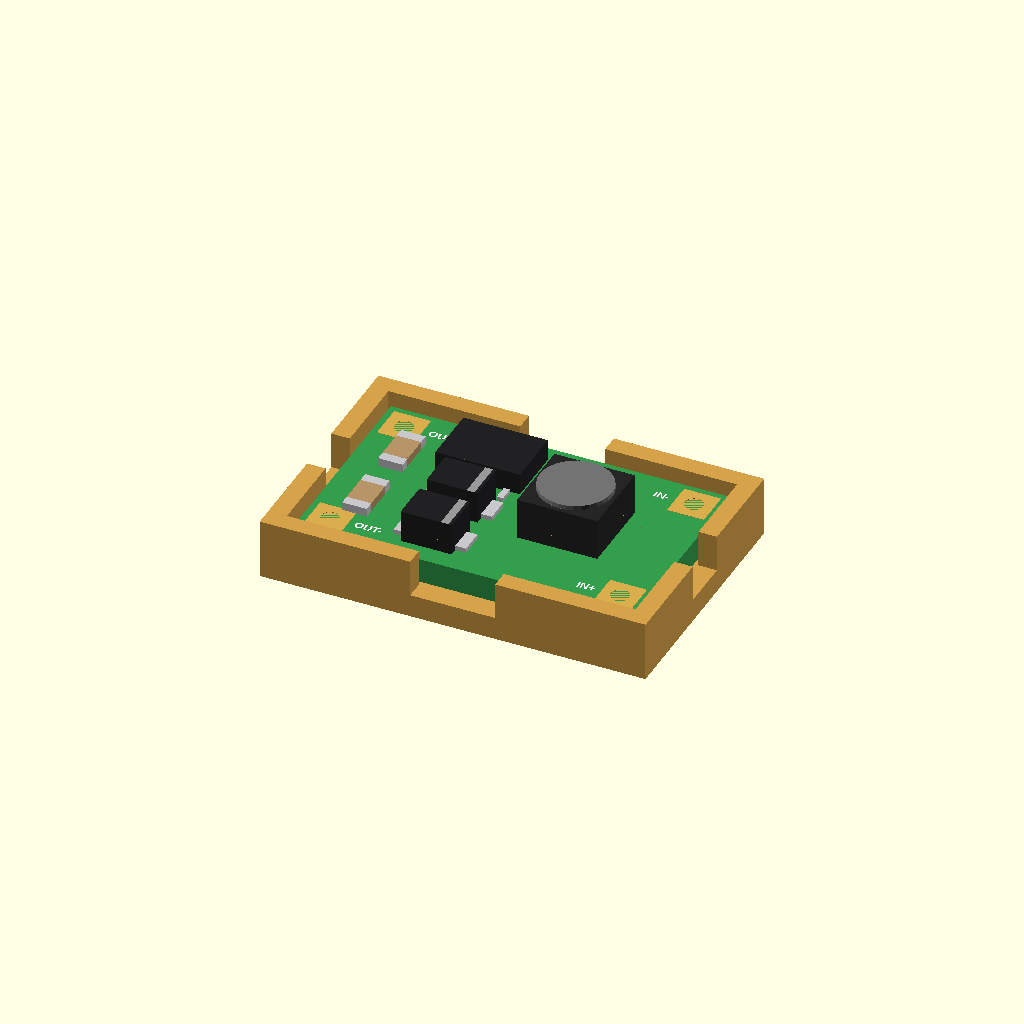
Cell 1: the model at its default parameters.
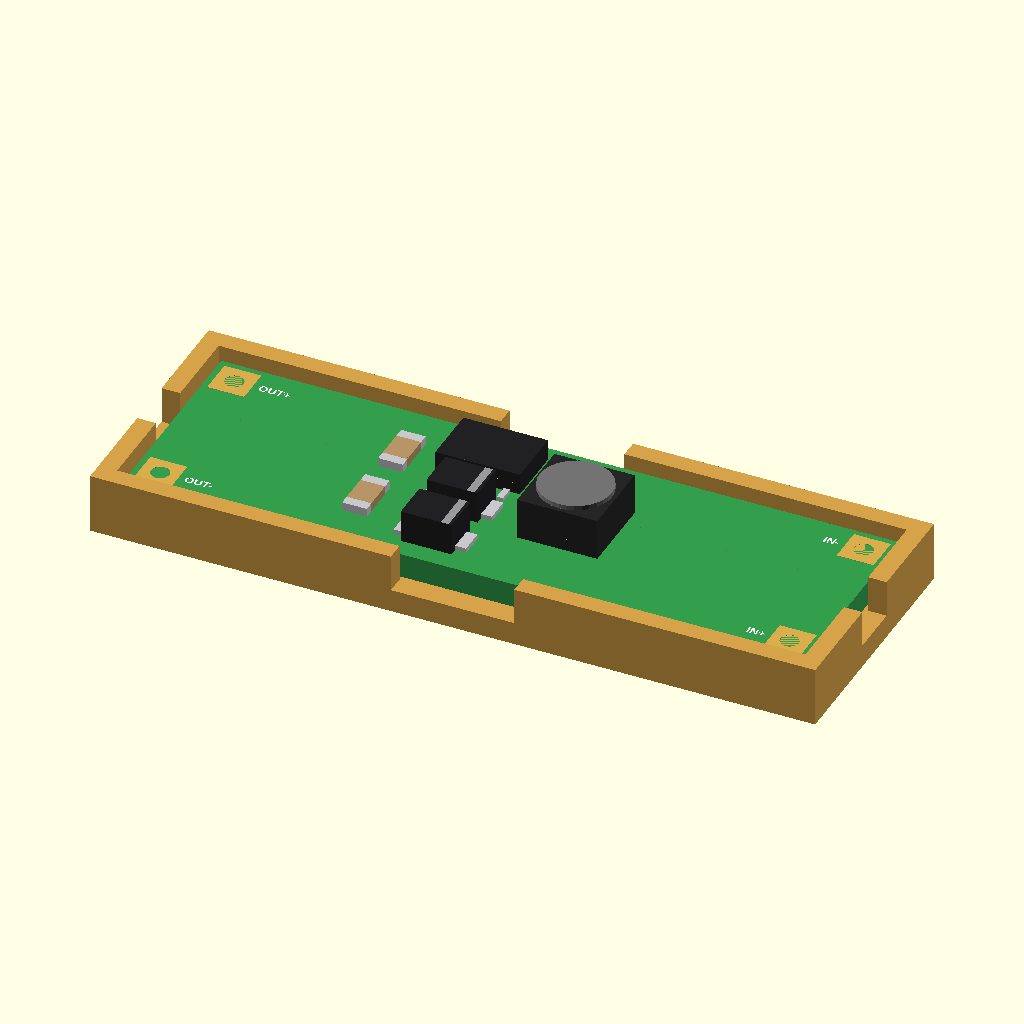
Cell 2: the same model with b_l = 44.
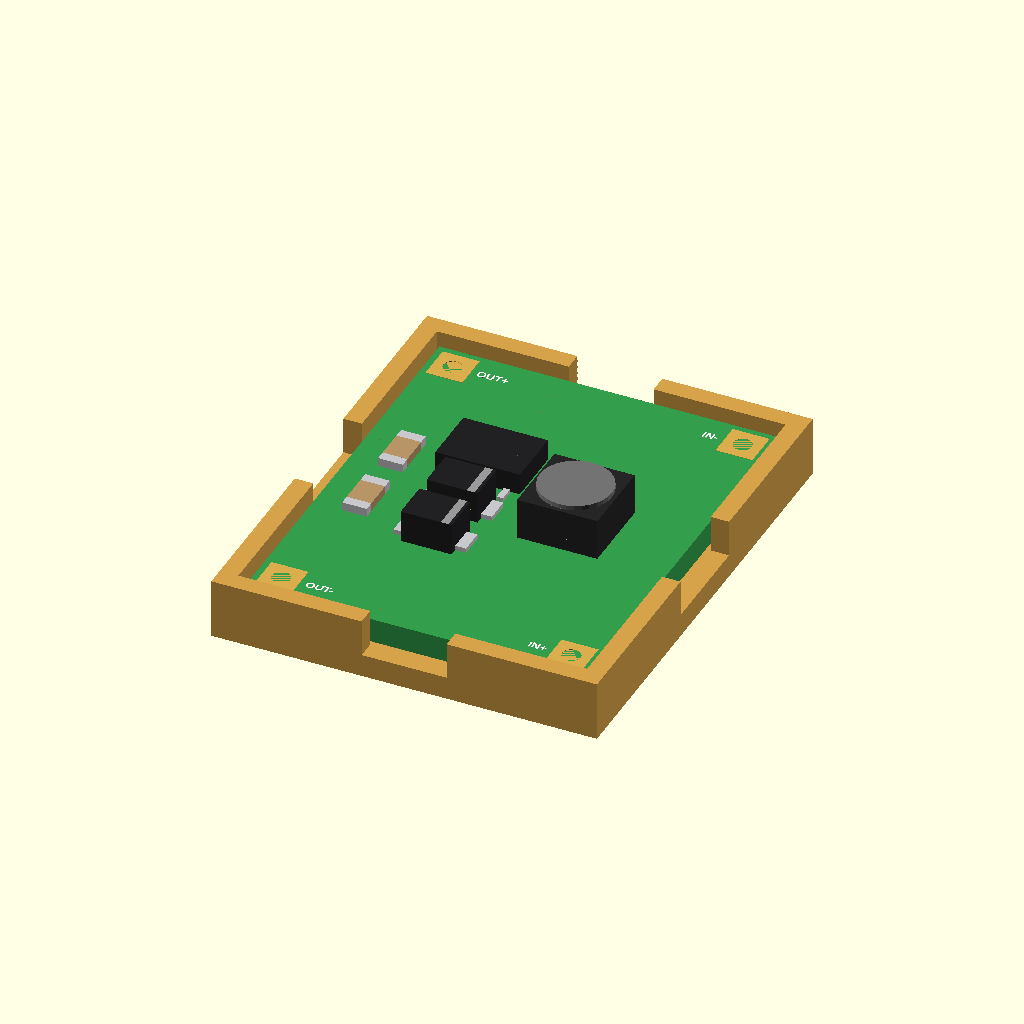
Cell 3: the same model with b_w = 27.
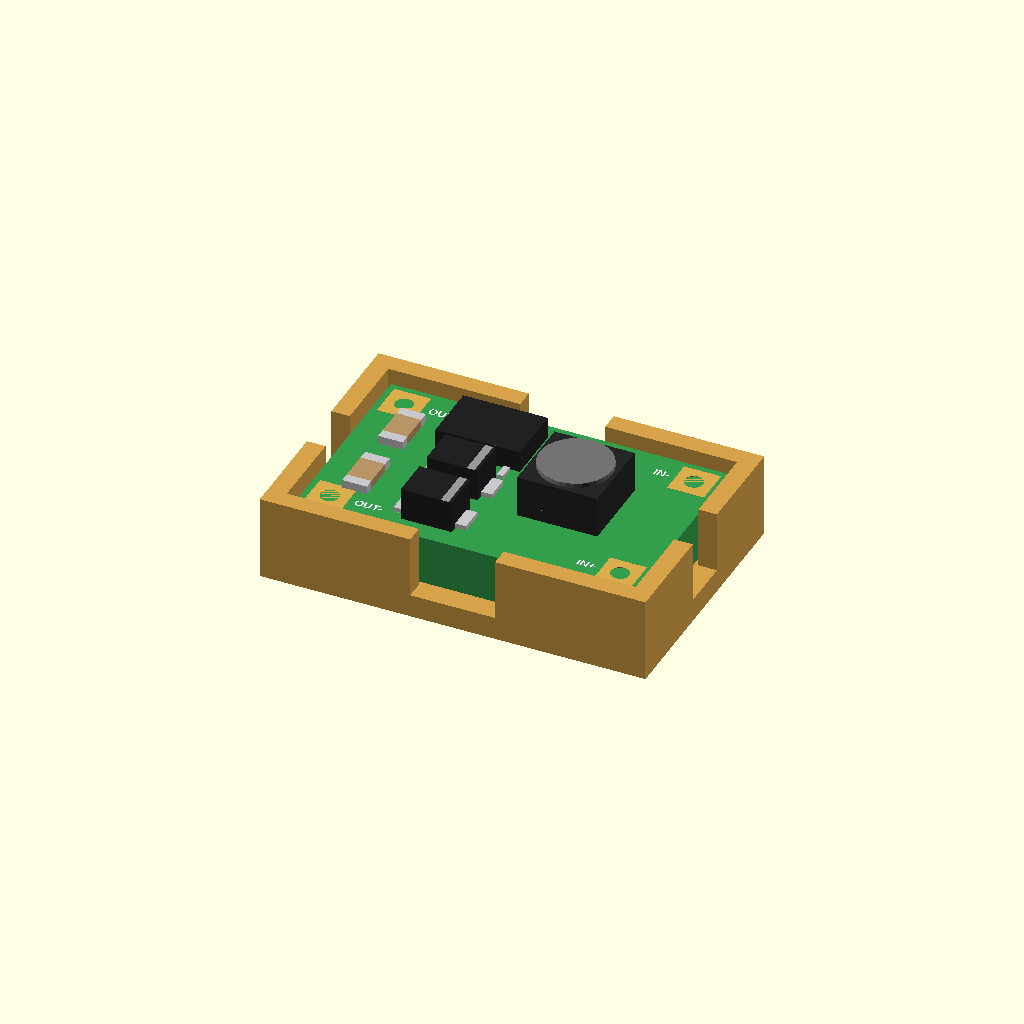
Cell 4 — b_t set to 3.2, the other parameters unchanged.
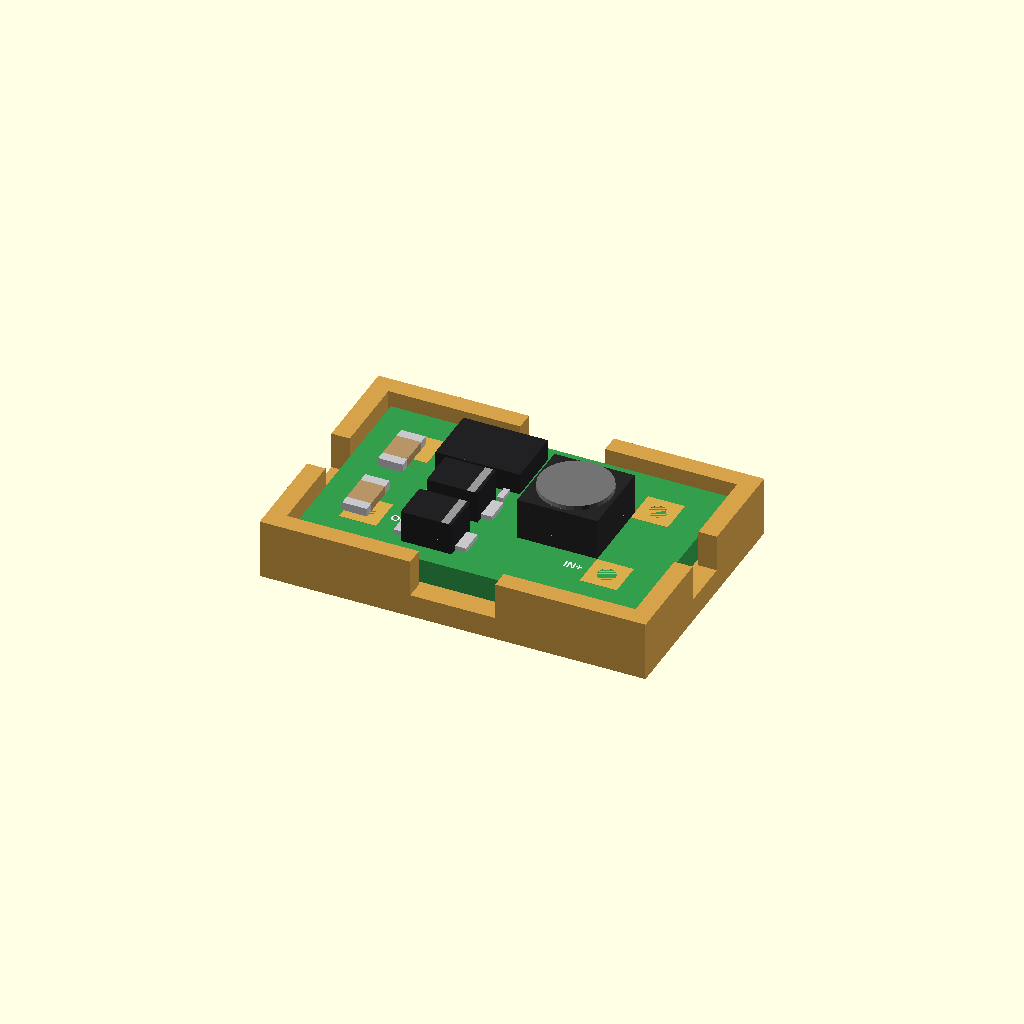
Cell 5 — pad_in set to 3.2, the other parameters unchanged.
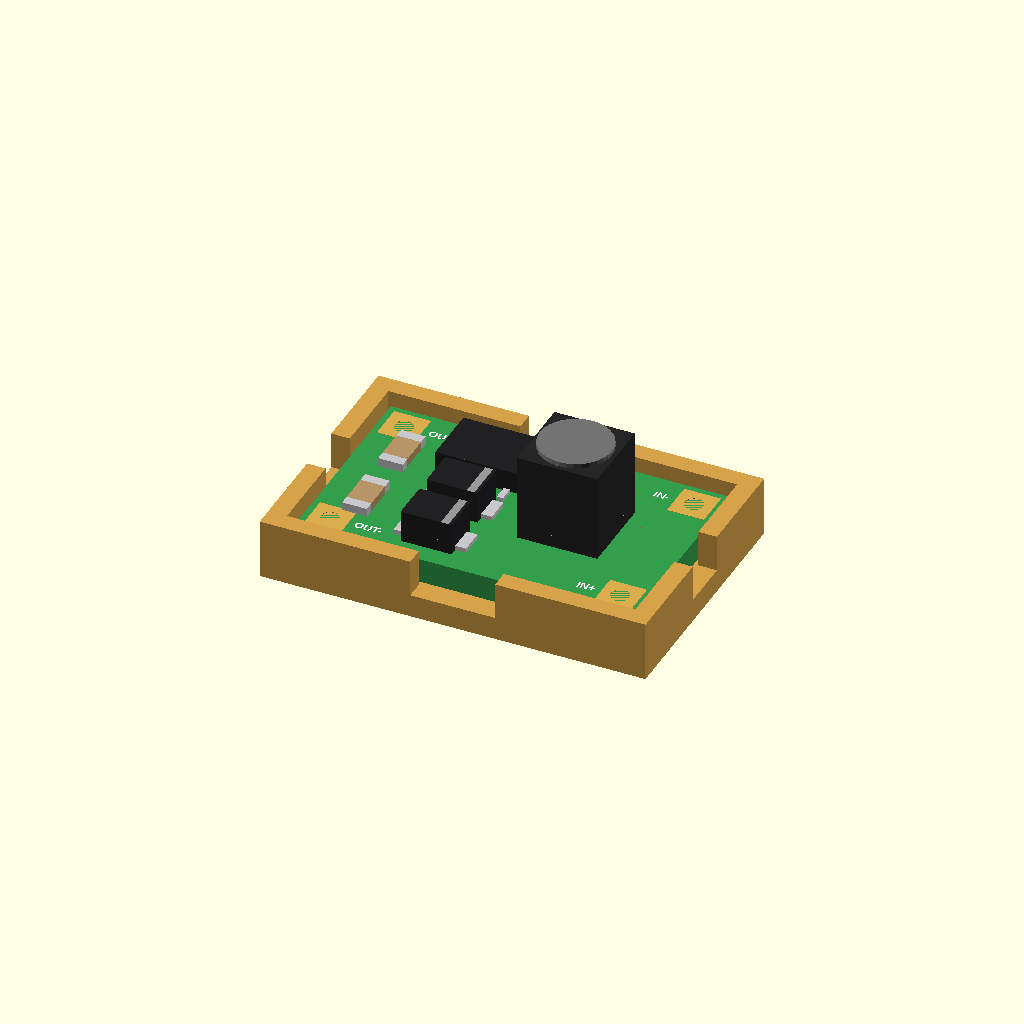
Cell 6: tall_h = 6 (everything else at default).
All cells are drawn from one camera (rotation 55°, 0°, 25°, orthographic, colour scheme Cornfield), so only the parameter changes between them.
Source of the model, modules/boost_mini_5v3a.scad:
// Mini DC-DC boost board, 3.7 V to 5 V 3 A (green, a pad with a hole in each
// corner: IN+ IN- at one end, OUT+ OUT- at the other; SOP-8 chip, two
// diodes, a 2.2 uH inductor). Sold as "3.7V lithium battery boost charging
// board 5V3A / 9V1.3A / 12V1A".
//
//   use <partbin/modules/boost_mini_5v3a.scad>
//
//   boost_mini_5v3a();                    the board, with its parts
//   boost_mini_5v3a(detail = false);      only what matters for fit (fast)
//   boost_mini_5v3a_holder();             ledge and low walls, add to the case
//   boost_mini_5v3a_size()                [length, width, pcb thickness]
//   boost_mini_5v3a_pad(name)             [x, y] of "IN+", "IN-", "OUT+", "OUT-"
//
// Where it sits: parts up, the board centred on x = y = 0, its underside at
// z = 0, the long side along x, IN at the right end (+x), OUT at the left.

use <../lib/parts.scad>
use <../lib/breakout.scad>
use <../lib/display.scad>

// --------------------- typical; proportions from the seller's photo
b_l      = 22.0;    // board length (x)
b_w      = 13.5;    // board width (y)
b_t      = 1.6;     // PCB
pad_in   = 1.6;     // corner pads, centre to the edges
tall_h   = 3.0;     // the inductor

pads = [["IN+", b_l / 2 - pad_in, -b_w / 2 + pad_in], ["IN-", b_l / 2 - pad_in, b_w / 2 - pad_in],
        ["OUT+", -b_l / 2 + pad_in, b_w / 2 - pad_in], ["OUT-", -b_l / 2 + pad_in, -b_w / 2 + pad_in]];

function boost_mini_5v3a_size() = [b_l, b_w, b_t];
function boost_mini_5v3a_height() = b_t + tall_h;
function boost_mini_5v3a_pad(name) = [for (p = pads) if (p[0] == name) [p[1], p[2]]][0];

// ======================================================================= board
module boost_mini_5v3a(detail = true) {
    color([0.20, 0.62, 0.30]) translate([-b_l / 2, -b_w / 2, 0]) cube([b_l, b_w, b_t]);
    for (p = pads) translate([p[1], p[2], 0]) pad([2.4, 2.4], 1.2, b_t);
    translate([4.0, 0.3, b_t]) power_inductor(5.2, tall_h);
    if (detail) {
        translate([0, 0, b_t]) {
            translate([-3.0, 3.6, 0]) soic(8, 3.9, 1.5);
            translate([-3.0, -0.6, 0]) sma_diode();
            translate([-3.0, -4.2, 0]) sma_diode();
            for (y = [2.5, -2.5]) translate([-8.3, y, 0]) smd_passive("1206", "c", 90);
            for (p = pads) translate([p[1] + (p[1] < 0 ? 1.6 : -1.6), p[2], 0]) silk(p[0], 0.55, p[1] < 0 ? "left" : "right");
        }
        // the underside is mostly a tinned copper area
        color(c_tin()) translate([-b_l / 2 + 4, -b_w / 2 + 1.5, -0.02]) cube([b_l - 8, b_w - 3, 0.02]);
    }
}

// ===================================================================== holder
module boost_mini_5v3a_holder(h = 1.5) {
    edge_holder([b_l, b_w], b_t, h, 1.2);
}

// ========================================================= shown when opened
show = "demo";  // demo | board | holder
if (show == "board") boost_mini_5v3a();
else if (show == "holder") color("#d6a24a") boost_mini_5v3a_holder();
else {
    boost_mini_5v3a();
    color("#d6a24a") boost_mini_5v3a_holder();
}
Parameter table extracted from the source (name, type, default, range or options):
b_l: number, default 22
b_w: number, default 13.5
b_t: number, default 1.6
pad_in: number, default 1.6
tall_h: number, default 3
